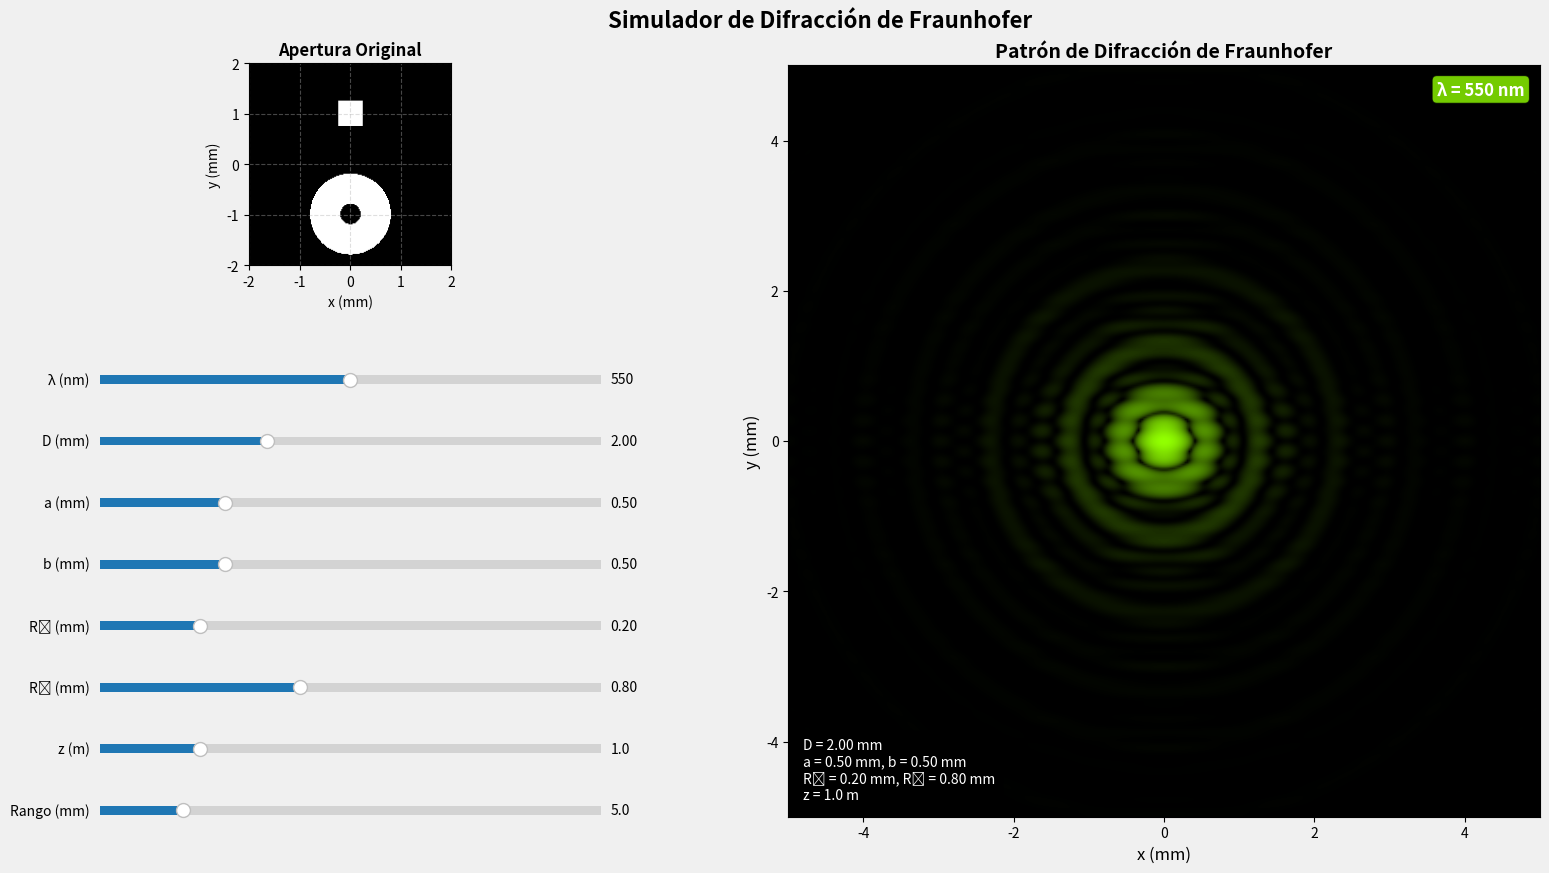

Reproduce this figure in Python.
import numpy as np
import matplotlib.pyplot as plt
from matplotlib.widgets import Slider
import matplotlib.patches as patches
from scipy.special import j1
import matplotlib.colors as mcolors

class FraunhoferDiffraction:
    def __init__(self):
        """
        Parametros iniciales del sistema y configuración de la interfaz gráfica.
        """
        # Sistema de parámetros
        self.params = {
            'lambda': 550e-9,      # longuitud de onda (m)
            'D': 2e-3,             # Distancia entre aperturas (m)
            'a': 0.5e-3,          # ancho del rectángulo (m)
            'b': 0.5e-3,          # alto del rectángulo (m)
            'R1': 0.2e-3,         # radio interno del anillo (m)
            'R2': 0.8e-3,         # radio externo del anillo (m)
            'z': 1,               # distancia de observación (m)
            'n': 1,               # indice de refracción del medio (sin unidades)
            'I_source': 1,        # intensidad de la fuente (sin unidades)
            'range': 5e-3,        # rango de visualización (m)
            'aperture_range': 2e-3 # rango de la apertura (m)
        }
        
        # Grid configuration
        self.grid_size = 400
        self.aperture_grid_size = 200
        self.setup_plot()
    
    def wavelength_to_rgb(self, wavelength_nm):
        """convierte una longitud de onda en nm a un color RGB."""
        # basado en el modelo de color RGB para longitudes de onda visibles
        # rango visible: 380 nm a 780 nm
        wavelength = wavelength_nm
        
        if 380 <= wavelength < 440:
            r = -(wavelength - 440) / (440 - 380)
            g = 0.0
            b = 1.0
        elif 440 <= wavelength < 490:
            r = 0.0
            g = (wavelength - 440) / (490 - 440)
            b = 1.0
        elif 490 <= wavelength < 510:
            r = 0.0
            g = 1.0
            b = -(wavelength - 510) / (510 - 490)
        elif 510 <= wavelength < 580:
            r = (wavelength - 510) / (580 - 510)
            g = 1.0
            b = 0.0
        elif 580 <= wavelength < 645:
            r = 1.0
            g = -(wavelength - 645) / (645 - 580)
            b = 0.0
        elif 645 <= wavelength <= 780:
            r = 1.0
            g = 0.0
            b = 0.0
        else:
            r, g, b = 0.0, 0.0, 0.0 # espectro fuera del rango visible

        # ajuste de brillo basado en la longitud de onda
        if 380 <= wavelength < 420:
            factor = 0.3 + 0.7 * (wavelength - 380) / (420 - 380)
        elif 645 < wavelength <= 780:
            factor = 0.3 + 0.7 * (780 - wavelength) / (780 - 645)
        else:
            factor = 1.0
        
        return (r * factor, g * factor, b * factor)
    
    def create_wavelength_colormap(self, wavelength_nm):
        """crea un colormap personalizado basado en la longitud de onda."""
        base_color = self.wavelength_to_rgb(wavelength_nm)
        return mcolors.LinearSegmentedColormap.from_list(
            "custom_map", [(0, 0, 0), base_color]
        )
    
    def sinc(self, x):
        """function sinc(x) = sin(x)/x, with a limit at x=0."""
        return np.where(np.abs(x) < 1e-10, 1, np.sin(x) / x)
    
    def bessel_j1_normalized(self, x):
        """función para calcular el Bessel de primer orden normalizado."""
        return np.where(np.abs(x) < 1e-10, 0.5, j1(x) / x)
    
    def calculate_intensity(self, x, y):
        """
        Calculo de la intentisdad en función de la ecuación encontrada.
        """
        # parametros del sistema
        lambda_val = self.params['lambda']
        D = self.params['D']
        a = self.params['a']
        b = self.params['b']
        R1 = self.params['R1']
        R2 = self.params['R2']
        z = self.params['z']
        n = self.params['n']
        I_source = self.params['I_source']
        
        # Constante de onda
        k = 2 * np.pi / lambda_val
        
        #coordenadas polares
        r = np.sqrt(x**2 + y**2)
        
        # argumentos para la función sinc
        beta_x = k * a * x / z  
        beta_y = k * b * y / z
        

        sinc_x = self.sinc(beta_x / 2)
        sinc_y = self.sinc(beta_y / 2)
        
        # Calculo del anillo
        kr = k * r
        kr_safe = np.where(r > 1e-10, kr, 1e-10) # evitar división por cero
        
        bessel_R1 = np.where(R1 > 0, R1**2 * self.bessel_j1_normalized(kr_safe * R1 / z), 0)
        bessel_R2 = np.where(R2 > 0, R2**2 * self.bessel_j1_normalized(kr_safe * R2 / z), 0)
        
        # intensidad total
        # Se calcula la intensidad total como la suma de los términos
        # Term 1: rectangle^2
        term1 = (b**2 * a**2) * sinc_x**2 * sinc_y**2
        
        # Term 2: anillo^2
        term2 = (4 * np.pi)**2 * (bessel_R2 - bessel_R1)**2
        
        # Term 3: interference
        phase = k * D * y / z
        rect_field_term = (b * a) * sinc_x * sinc_y
        ring_field_term = (4 * np.pi) * (bessel_R2 - bessel_R1)
        
        term3 = 2 * rect_field_term * ring_field_term * np.cos(phase)
        
        # Total intensity
        intensity = I_source * (n**2 / (lambda_val**2 * z**2)) * (term1 + term2 + term3)
        
        return np.maximum(0, intensity)

    def calculate_pattern(self):
        """Calculates the 2D intensity pattern."""
        range_val = self.params['range']
        x = np.linspace(-range_val, range_val, self.grid_size)
        y = np.linspace(-range_val, range_val, self.grid_size)
        X, Y = np.meshgrid(x, y)
        intensity = self.calculate_intensity(X, Y)
        return X, Y, intensity
    
    def create_aperture_pattern(self):
        """crear el patrón de apertura basado en los parámetros."""
        range_val = self.params['aperture_range']
        x = np.linspace(-range_val, range_val, self.aperture_grid_size)
        y = np.linspace(-range_val, range_val, self.aperture_grid_size)
        X, Y = np.meshgrid(x, y)
        
        aperture = np.zeros_like(X)
        
        # Rectangle centered at y = D/2
        rect_mask = (np.abs(X) <= self.params['a'] / 2) & (np.abs(Y - self.params['D'] / 2) <= self.params['b'] / 2)
        aperture[rect_mask] = 1
        
        # Annulus (ring) centered at y = -D/2
        r_aperture = np.sqrt(X**2 + (Y + self.params['D'] / 2)**2)
        ring_mask = (r_aperture >= self.params['R1']) & (r_aperture <= self.params['R2'])
        aperture[ring_mask] = 1
        
        return X, Y, aperture
    
    def setup_plot(self):
        """Configures the graphical interface using a robust GridSpec layout."""
        self.fig = plt.figure(figsize=(16, 9))
        self.fig.patch.set_facecolor('#f0f0f0')
        self.fig.suptitle("Simulador de Difracción de Fraunhofer", fontsize=16, fontweight='bold')

        gs_main = self.fig.add_gridspec(1, 2, width_ratios=[1, 1.5], wspace=0.3, left=0.05, right=0.95, top=0.92, bottom=0.08)
        self.ax_main = self.fig.add_subplot(gs_main[0, 1])
        gs_left = gs_main[0, 0].subgridspec(13, 1, hspace=2.5)
        self.ax_aperture = self.fig.add_subplot(gs_left[0:4, 0])

        self.sliders = {}
        slider_defs = {
            'lambda': {'label': 'λ (nm)', 'range': (400, 700), 'format': '%.0f', 'ax': self.fig.add_subplot(gs_left[5])},
            'D': {'label': 'D (mm)', 'range': (0.5, 5), 'format': '%.2f', 'ax': self.fig.add_subplot(gs_left[6])},
            'a': {'label': 'a (mm)', 'range': (0.0, 2), 'format': '%.2f', 'ax': self.fig.add_subplot(gs_left[7])},
            'b': {'label': 'b (mm)', 'range': (0.0, 2), 'format': '%.2f', 'ax': self.fig.add_subplot(gs_left[8])},
            'R1': {'label': 'R₁ (mm)', 'range': (0, 1), 'format': '%.2f', 'ax': self.fig.add_subplot(gs_left[9])},
            'R2': {'label': 'R₂ (mm)', 'range': (0, 2), 'format': '%.2f', 'ax': self.fig.add_subplot(gs_left[10])},
            'z': {'label': 'z (m)', 'range': (0.5, 3), 'format': '%.1f', 'ax': self.fig.add_subplot(gs_left[11])},
            'range': {'label': 'Rango (mm)', 'range': (2, 20), 'format': '%.1f', 'ax': self.fig.add_subplot(gs_left[12])}
        }
        
        conversions = {'lambda': 1e-9, 'D': 1e-3, 'a': 1e-3, 'b': 1e-3, 'R1': 1e-3, 'R2': 1e-3, 'z': 1, 'range': 1e-3}

        for key, sdef in slider_defs.items():
            val_init = self.params[key] / conversions[key]
            self.sliders[key] = Slider(sdef['ax'], sdef['label'], sdef['range'][0], sdef['range'][1], valinit=val_init, valfmt=sdef['format'])
        
        for slider in self.sliders.values():
            slider.on_changed(self.update_params)
        
        self.update_plot()
    
    def update_params(self, val):
        """Updates parameters when sliders change and triggers a plot update."""
        conversions = {'lambda': 1e-9, 'D': 1e-3, 'a': 1e-3, 'b': 1e-3, 'R1': 1e-3, 'R2': 1e-3, 'z': 1, 'range': 1e-3}
        for key, slider in self.sliders.items():
            self.params[key] = slider.val * conversions[key]
        
        if self.params['R1'] > self.params['R2']:
            self.params['R1'] = self.params['R2']
            self.sliders['R1'].set_val(self.params['R1'] / conversions['R1'])

        self.update_plot()
    
    def update_plot(self):
        """Updates both plots with the new parameters."""
        self.ax_main.clear()
        self.ax_aperture.clear()
        
        X_ap, Y_ap, aperture = self.create_aperture_pattern()
        range_mm_ap = self.params['aperture_range'] * 1e3
        self.ax_aperture.imshow(aperture, extent=[-range_mm_ap, range_mm_ap, -range_mm_ap, range_mm_ap],
                                cmap='gray', origin='lower')
        self.ax_aperture.set_title('Apertura Original', fontsize=12, fontweight='bold')
        self.ax_aperture.set_xlabel('x (mm)')
        self.ax_aperture.set_ylabel('y (mm)')
        self.ax_aperture.grid(True, linestyle='--', alpha=0.4)
        self.ax_aperture.set_aspect('equal', 'box')

        X, Y, intensity = self.calculate_pattern()
        
        max_intensity = np.max(intensity)
        if max_intensity > 0:
            intensity_log = np.log1p(intensity / max_intensity * 1000) 
            intensity_norm = intensity_log / np.max(intensity_log)
        else:
            intensity_norm = intensity

        wavelength_nm = self.params['lambda'] * 1e9
        custom_cmap = self.create_wavelength_colormap(wavelength_nm)
        
        range_mm = self.params['range'] * 1e3
        self.ax_main.imshow(intensity_norm, 
                            extent=[-range_mm, range_mm, -range_mm, range_mm],
                            cmap=custom_cmap, origin='lower', interpolation='bilinear')
        
        self.ax_main.set_title(f'Patrón de Difracción de Fraunhofer', fontsize=14, fontweight='bold')
        self.ax_main.set_xlabel('x (mm)', fontsize=12)
        self.ax_main.set_ylabel('y (mm)', fontsize=12)
        
        wavelength_color = self.wavelength_to_rgb(wavelength_nm)
        info_text = f'λ = {wavelength_nm:.0f} nm'
        self.ax_main.text(0.98, 0.98, info_text, transform=self.ax_main.transAxes,
                          fontsize=12, fontweight='bold', color='white', ha='right', va='top',
                          bbox=dict(boxstyle='round,pad=0.3', facecolor=wavelength_color, alpha=0.8))
        
        params_text = (f"D = {self.params['D']*1e3:.2f} mm\n"
                       f"a = {self.params['a']*1e3:.2f} mm, b = {self.params['b']*1e3:.2f} mm\n"
                       f"R₁ = {self.params['R1']*1e3:.2f} mm, R₂ = {self.params['R2']*1e3:.2f} mm\n"
                       f"z = {self.params['z']:.1f} m")
        self.ax_main.text(0.02, 0.02, params_text, transform=self.ax_main.transAxes,
                          fontsize=10, color='white', verticalalignment='bottom',
                          bbox=dict(boxstyle='round,pad=0.5', facecolor='black', alpha=0.7))
        
        self.fig.canvas.draw_idle()
    
    def run(self):
        """Executes the simulation and shows the plot."""
        plt.show()

def main():
    print("=" * 60)
    print("      SIMULADOR DE DIFRACCIÓN DE FRAUNHOFER MEJORADO")
    print("=" * 60)
    print("\n✅ Cálculo de interferencia restaurado a la versión original.")
    print("✅ Interfaz gráfica mejorada conservada.")
    print("\n🚀 ¡Disfruta explorando la difracción de Fraunhofer!")
    print("=" * 60)
    
    simulator = FraunhoferDiffraction()
    simulator.run()

if __name__ == "__main__":
    main()